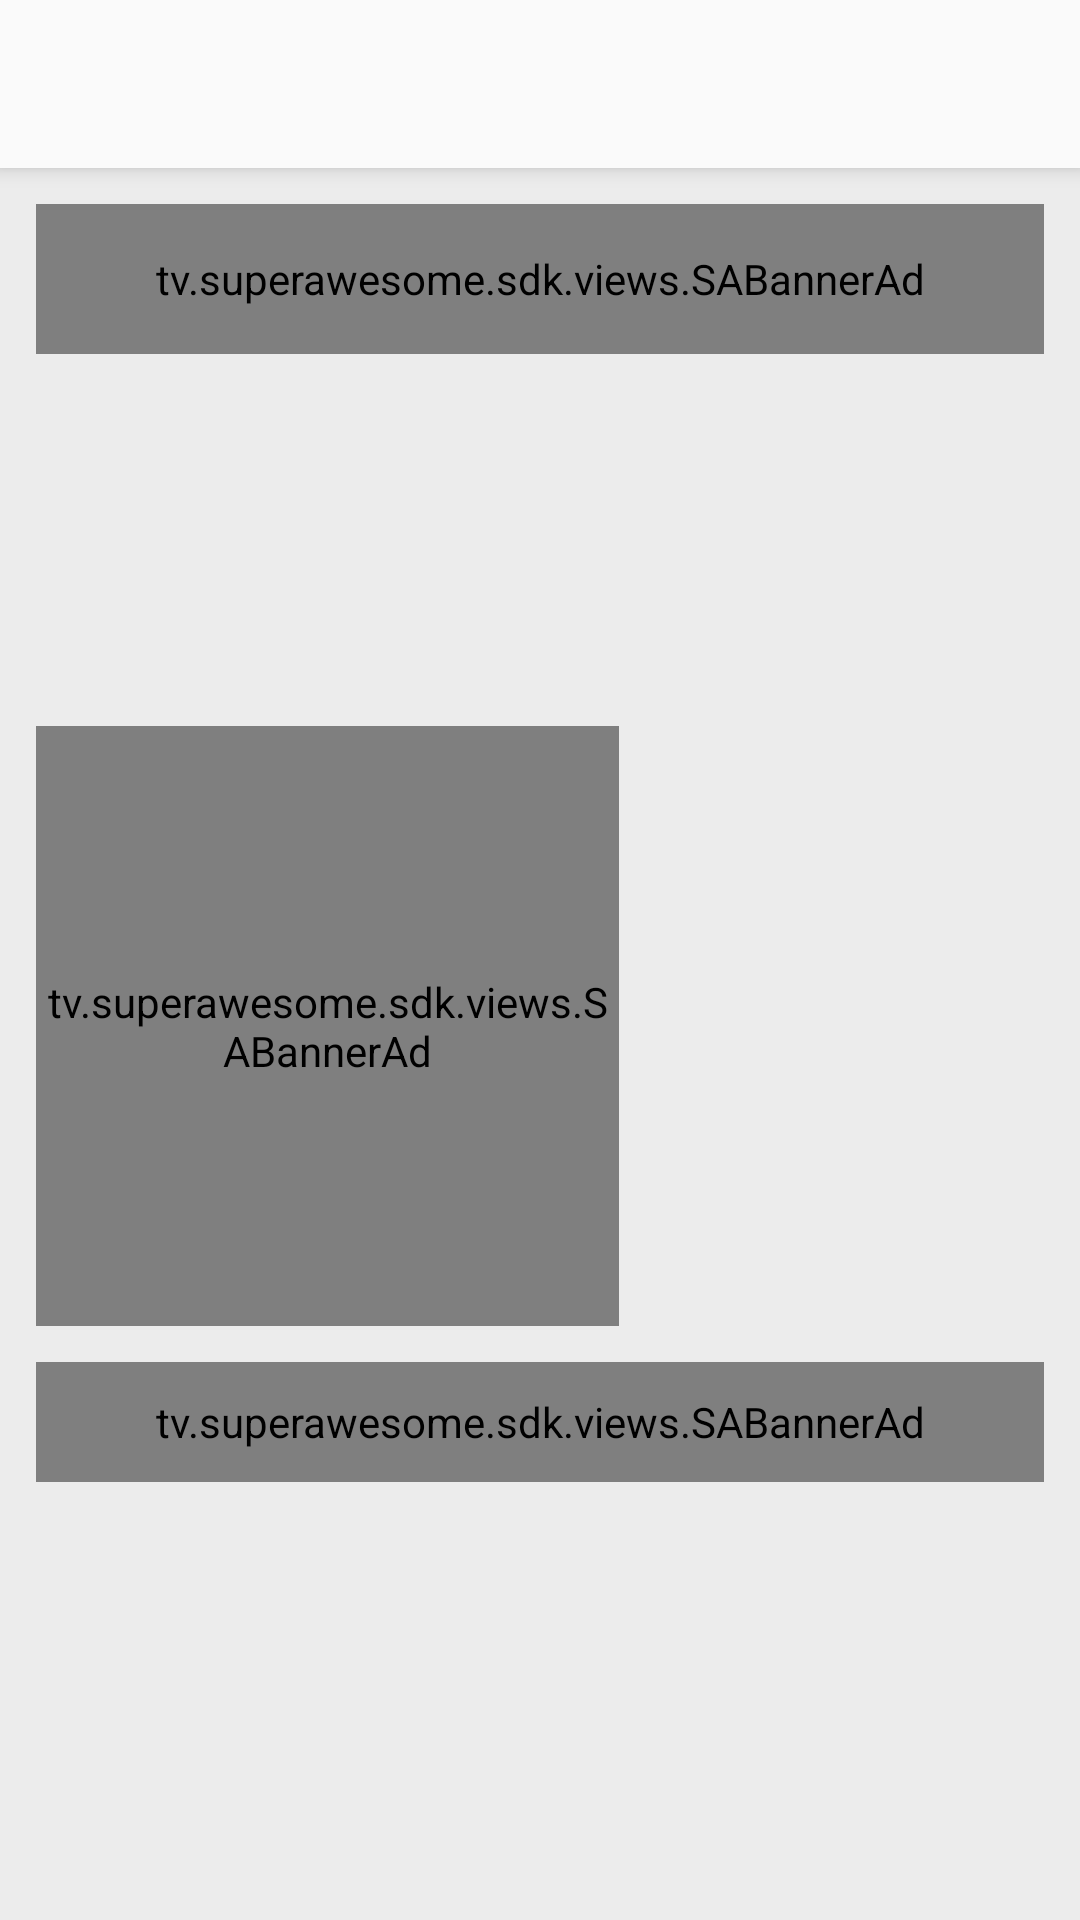

Layout XML and referenced resources for this Android screen:
<!-- AndroidManifest.xml: application theme MyMaterialTheme -->
<!-- res/layout/activity_display.xml -->
<?xml version="1.0" encoding="utf-8"?>
<android.support.design.widget.CoordinatorLayout
    xmlns:android="http://schemas.android.com/apk/res/android"
    xmlns:tools="http://schemas.android.com/tools"
    android:layout_width="match_parent"
    android:layout_height="match_parent"
    android:background="@color/colorLightGrey2"
    android:orientation="vertical"
    tools:context=".display.DisplayActivity">

    <android.support.design.widget.AppBarLayout
        android:layout_width="match_parent"
        android:layout_height="wrap_content"
        android:theme="@style/MyMaterialTheme.Base">

        <android.support.v7.widget.Toolbar
            android:id="@+id/DisplayToolbar"
            android:layout_width="match_parent"
            style="@style/SmallToolBarStyle"
            android:layout_height="?attr/actionBarSize">
        </android.support.v7.widget.Toolbar>

    </android.support.design.widget.AppBarLayout>

    <LinearLayout
        android:layout_marginTop="?attr/actionBarSize"
        android:layout_width="match_parent"
        android:layout_height="match_parent">

        <LinearLayout
            android:layout_margin="12dp"
            android:layout_width="match_parent"
            android:layout_height="match_parent"
            android:orientation="vertical">

            <tv.superawesome.sdk.views.SABannerAd
                android:id="@+id/Banner1"
                android:background="@color/colorLightGrey4"
                android:layout_width="match_parent"
                android:layout_height="50dp"/>

            <View
                android:layout_marginTop="12dp"
                android:background="@color/colorLightGrey4"
                android:layout_width="match_parent"
                android:layout_height="100dp"/>

            <LinearLayout
                android:layout_marginTop="12dp"
                android:orientation="horizontal"
                android:layout_width="match_parent"
                android:layout_height="wrap_content">

                <tv.superawesome.sdk.views.SABannerAd
                    android:id="@+id/Banner3"
                    android:layout_width="0dp"
                    android:layout_weight="3"
                    android:background="@color/colorLightGrey4"
                    android:layout_marginEnd="12dp"
                    android:layout_height="200dp"/>

                <View
                    android:layout_width="0dp"
                    android:layout_height="200dp"
                    android:background="@color/colorLightGrey4"
                    android:layout_weight="2"/>

            </LinearLayout>

            <tv.superawesome.sdk.views.SABannerAd
                android:id="@+id/Banner2"
                android:background="@color/colorLightGrey4"
                android:layout_width="match_parent"
                android:layout_marginTop="12dp"
                android:layout_height="40dp"/>

            <View
                android:background="@color/colorLightGrey4"
                android:layout_width="match_parent"
                android:layout_height="match_parent"
                android:layout_marginTop="12dp"/>

        </LinearLayout>
    </LinearLayout>

</android.support.design.widget.CoordinatorLayout>
<!-- resources referenced by this layout -->
<resources>
  <color name="colorLightGrey2">#ececec</color>
  <style name="MyMaterialTheme.Base" parent="Theme.AppCompat.Light.DarkActionBar">
          <item name="windowNoTitle">true</item>
          <item name="windowActionBar">false</item>
          <item name="colorPrimary">@color/colorLightGrey</item>
          <item name="colorPrimaryDark">@color/colorRed</item>
          <item name="android:textColorSecondary">@color/colorWhite</item>
      </style>
  <style name="SmallToolBarStyle" parent="Theme.AppCompat">
          <item name="android:background">@color/colorRed</item>
          <item name="android:textColorPrimary">@color/colorWhite</item>
      </style>
  <style name="MyMaterialTheme" parent="MyMaterialTheme.Base">
      </style>
  <color name="colorLightGrey">#fafafa</color>
  <color name="colorWhite">#ffffff</color>
</resources>
